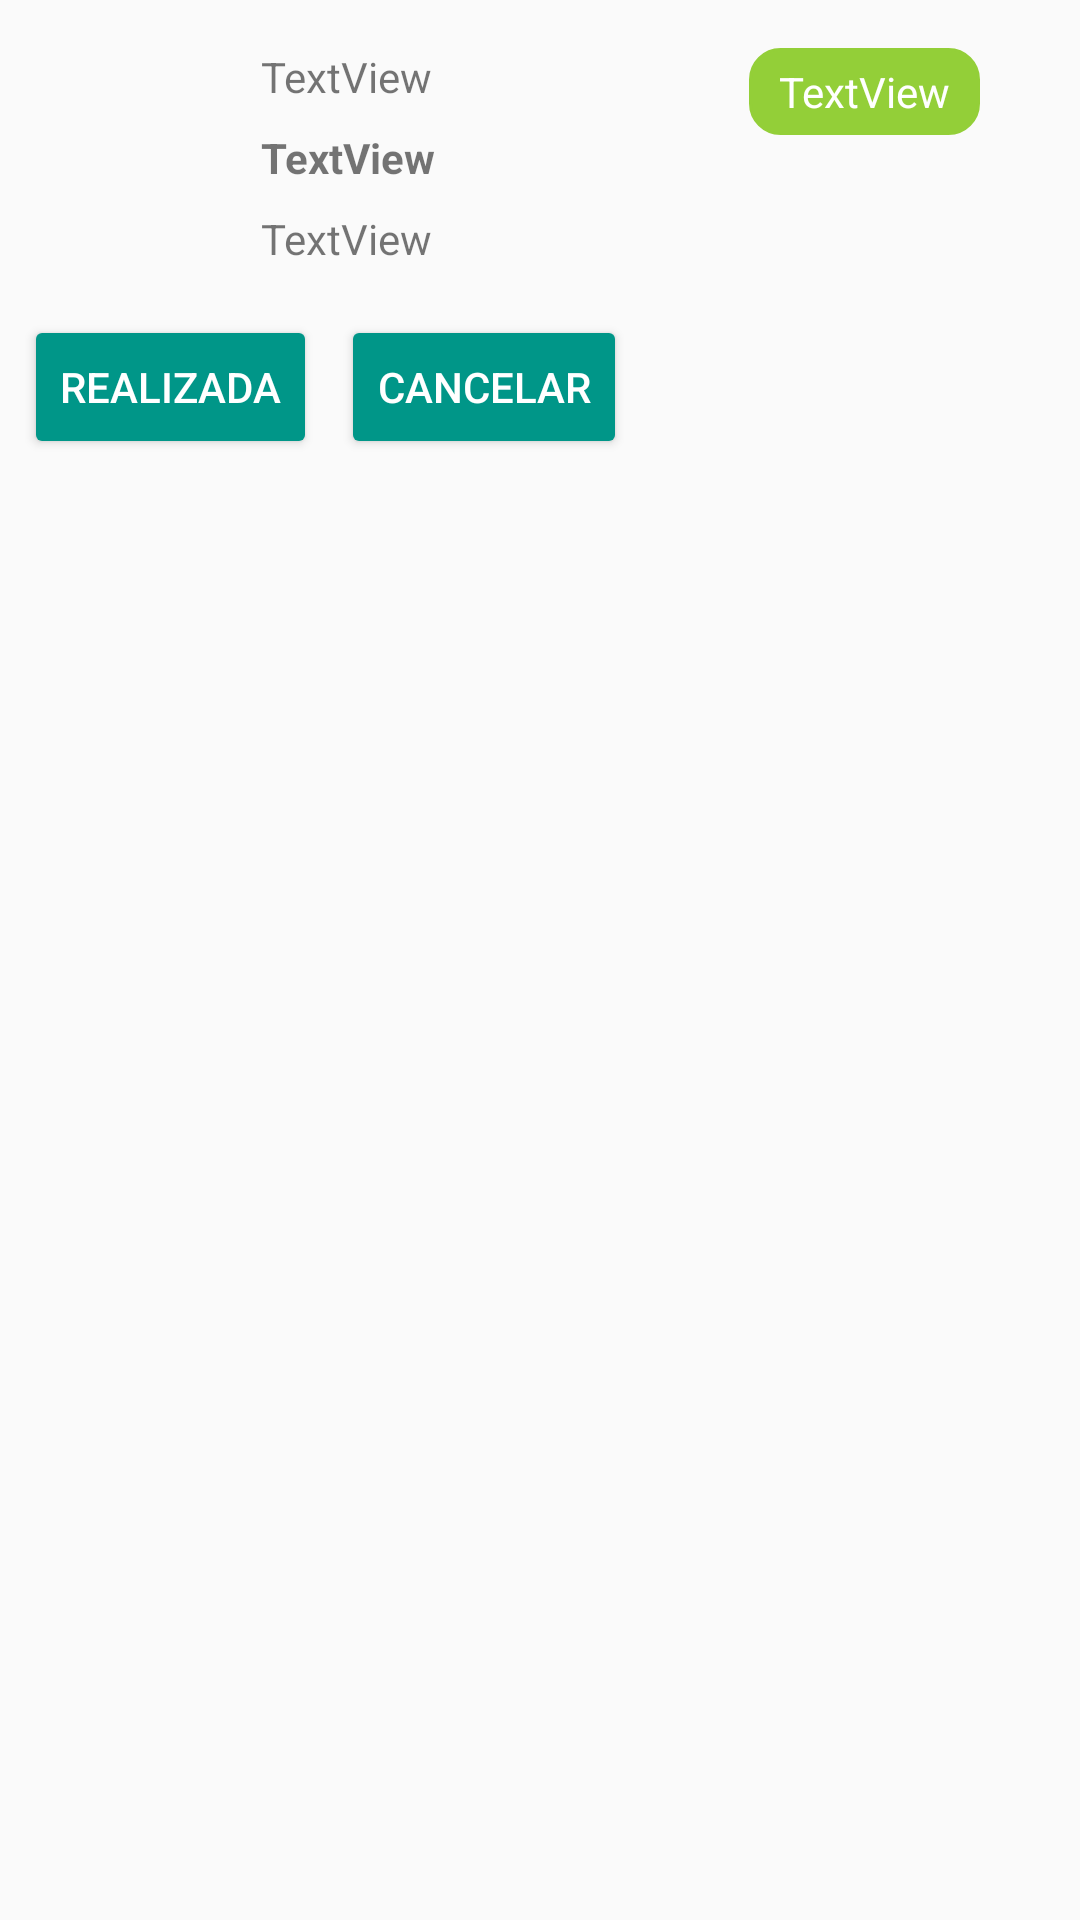

Android layout source for this screen:
<!-- AndroidManifest.xml: application theme AppTheme -->
<!-- res/layout/dialog_finalizar_tarea.xml -->
<?xml version="1.0" encoding="utf-8"?>
<android.support.constraint.ConstraintLayout xmlns:android="http://schemas.android.com/apk/res/android"
    xmlns:app="http://schemas.android.com/apk/res-auto"
    xmlns:tools="http://schemas.android.com/tools"
    android:layout_width="match_parent"
    android:layout_height="match_parent">

    <ImageView
        android:id="@+id/imgTarea"
        android:layout_width="40dp"
        android:layout_height="40dp"
        android:layout_marginStart="16dp"
        android:layout_marginTop="16dp"
        android:layout_marginEnd="8dp"
        app:layout_constraintEnd_toEndOf="parent"
        app:layout_constraintHorizontal_bias="0.0"
        app:layout_constraintStart_toStartOf="parent"
        app:layout_constraintTop_toTopOf="parent"
        app:srcCompat="@drawable/ic_account_circle" />

    <TextView
        android:id="@+id/txtCuandoSeCreo"
        android:layout_width="wrap_content"
        android:layout_height="wrap_content"
        android:layout_marginStart="8dp"
        android:layout_marginTop="16dp"
        android:layout_marginEnd="8dp"
        android:text="TextView"
        app:layout_constraintEnd_toEndOf="parent"
        app:layout_constraintHorizontal_bias="0.1"
        app:layout_constraintStart_toEndOf="@+id/imgTarea"
        app:layout_constraintTop_toTopOf="parent" />

    <TextView
        android:id="@+id/txtEstadoTarea"
        android:layout_width="wrap_content"
        android:layout_height="wrap_content"
        android:layout_marginStart="8dp"
        android:layout_marginTop="16dp"
        android:layout_marginEnd="8dp"
        android:text="TextView"
        android:textColor="@android:color/white"
        android:background="@drawable/fondo_txt_finalizado"

        app:layout_constraintEnd_toEndOf="parent"
        app:layout_constraintHorizontal_bias="0.88"
        app:layout_constraintStart_toEndOf="@+id/imgTarea"
        app:layout_constraintTop_toTopOf="parent" />

    <TextView
        android:id="@+id/txtTarea"
        android:layout_width="wrap_content"
        android:layout_height="wrap_content"
        android:layout_marginStart="8dp"
        android:layout_marginTop="8dp"
        android:layout_marginEnd="8dp"
        android:text="TextView"
        android:textStyle="bold"
        app:layout_constraintEnd_toEndOf="parent"
        app:layout_constraintHorizontal_bias="0.1"
        app:layout_constraintStart_toEndOf="@+id/imgTarea"
        app:layout_constraintTop_toBottomOf="@+id/txtCuandoSeCreo" />

    <TextView
        android:id="@+id/txtDetalle"
        android:layout_width="0dp"
        android:layout_height="wrap_content"
        android:layout_marginTop="8dp"
        android:layout_marginEnd="16dp"
        android:text="TextView"
        app:layout_constraintEnd_toEndOf="parent"
        app:layout_constraintStart_toStartOf="@+id/txtTarea"
        app:layout_constraintTop_toBottomOf="@+id/txtTarea" />

    <Button
        android:id="@+id/btnRealizado"
        android:layout_width="wrap_content"
        android:layout_height="wrap_content"
        android:layout_marginStart="8dp"
        android:layout_marginTop="16dp"
        android:text="Realizada"
        android:textColor="@android:color/white"
        android:backgroundTint="@color/btn_dialog"
        app:layout_constraintStart_toStartOf="parent"
        app:layout_constraintTop_toBottomOf="@+id/txtDetalle" />

    <Button
        android:id="@+id/btnCancelar"
        android:layout_width="wrap_content"
        android:layout_height="wrap_content"
        android:layout_marginStart="8dp"
        android:layout_marginEnd="8dp"
        android:backgroundTint="@color/btn_dialog"
        android:text="Cancelar"
        android:textColor="@android:color/white"
        app:layout_constraintEnd_toEndOf="parent"
        app:layout_constraintHorizontal_bias="0.0"
        app:layout_constraintStart_toEndOf="@+id/btnRealizado"
        app:layout_constraintTop_toTopOf="@+id/btnRealizado" />
</android.support.constraint.ConstraintLayout>
<!-- resources referenced by this layout -->
<resources>
  <color name="btn_dialog">#009688</color>
  <!-- drawable fondo_txt_finalizado (drawable) -->
  <?xml version="1.0" encoding="utf-8"?>
  <shape xmlns:android="http://schemas.android.com/apk/res/android" android:shape="rectangle">
      <solid android:color="@color/txt_finalizado"/>
  
      <stroke android:width="1dp"
          android:color="@color/txt_finalizado"/>
  
      <padding android:left="10dp"
          android:top="5dp"
          android:right="10dp"
          android:bottom="5dp"/>
  
      <corners android:radius="10dp"/>
  </shape>
  <style name="AppTheme" parent="Theme.AppCompat.Light.NoActionBar">
          
          <item name="colorPrimary">@color/colorPrimary</item>
          <item name="colorPrimaryDark">@color/colorPrimaryDark</item>
          <item name="colorAccent">@color/colorAccent</item>
      </style>
  <color name="txt_finalizado">#93CF38</color>
  <color name="colorPrimary">#BB291F</color>
  <color name="colorPrimaryDark">#1D2527</color>
  <color name="colorAccent">#FF4081</color>
</resources>
